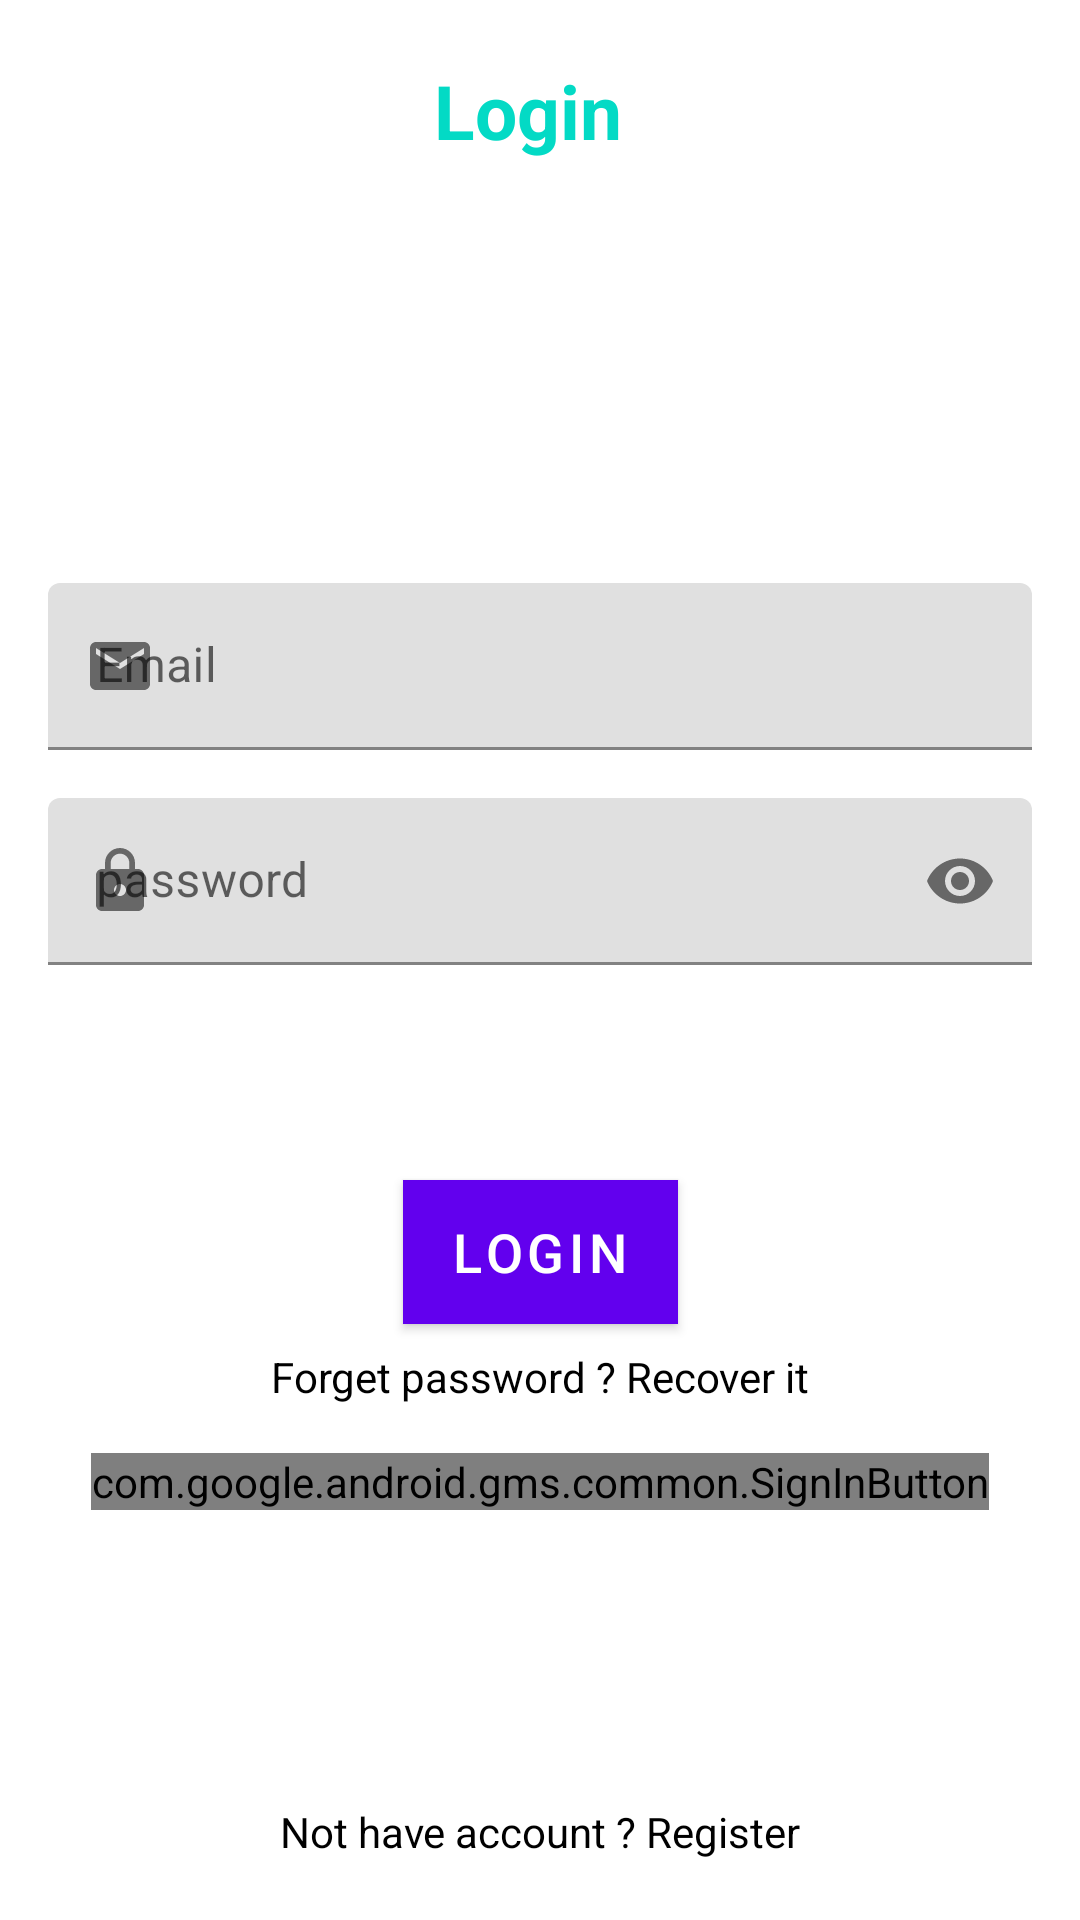

Reconstruct the res/layout file that produces this screen, plus the resources it refers to.
<!-- AndroidManifest.xml: application theme AppTheme -->
<!-- res/layout/activity_login.xml -->
<?xml version="1.0" encoding="utf-8"?>
<androidx.constraintlayout.widget.ConstraintLayout xmlns:android="http://schemas.android.com/apk/res/android"
    xmlns:app="http://schemas.android.com/apk/res-auto"
    xmlns:tools="http://schemas.android.com/tools"
    android:layout_width="match_parent"
    android:layout_height="match_parent"
    tools:context=".LoginActivity">

    <TextView
        android:id="@+id/textView"
        android:layout_width="match_parent"
        android:layout_height="wrap_content"
        android:layout_marginTop="20dp"
        android:layout_marginEnd="8dp"
        android:gravity="center_horizontal"
        android:text="@string/login"
        android:textColor="@color/colorAccent"
        android:textSize="25sp"
        android:textStyle="bold"
        app:layout_constraintEnd_toEndOf="parent"
        app:layout_constraintStart_toStartOf="parent"
        app:layout_constraintTop_toTopOf="parent" />

    <com.google.android.material.textfield.TextInputLayout
        android:id="@+id/textInputLayout"
        android:layout_width="match_parent"
        android:layout_height="wrap_content"
        android:layout_margin="16dp"
        android:layout_marginTop="8dp"
        android:layout_marginBottom="8dp"
        android:hint="@string/email"
        app:layout_constraintBottom_toBottomOf="parent"
        app:layout_constraintEnd_toEndOf="parent"
        app:layout_constraintStart_toStartOf="parent"
        app:layout_constraintTop_toBottomOf="@+id/textView"
        app:layout_constraintVertical_bias="0.25"
        app:startIconDrawable="@drawable/ic_email_">

        <com.google.android.material.textfield.TextInputEditText
            android:id="@+id/email_login"
            android:layout_width="match_parent"
            android:layout_height="wrap_content"
            android:inputType="textEmailAddress" />
    </com.google.android.material.textfield.TextInputLayout>


    <com.google.android.material.textfield.TextInputLayout
        android:id="@+id/textInputLayout2"
        android:layout_width="match_parent"
        android:layout_height="wrap_content"
        android:layout_margin="16dp"
        android:layout_marginStart="8dp"
        android:layout_marginTop="16dp"
        android:layout_marginEnd="8dp"
        android:layout_marginBottom="8dp"
        android:hint="@string/pasword"
        app:layout_constraintBottom_toBottomOf="parent"
        app:layout_constraintEnd_toEndOf="parent"
        app:layout_constraintStart_toStartOf="parent"
        app:layout_constraintTop_toBottomOf="@+id/textInputLayout"
        app:layout_constraintVertical_bias="0.0"
        app:passwordToggleEnabled="true"
        app:startIconDrawable="@drawable/password">

        <com.google.android.material.textfield.TextInputEditText
            android:id="@+id/password_login"
            android:layout_width="match_parent"
            android:layout_height="wrap_content"
            android:inputType="textPassword" />
    </com.google.android.material.textfield.TextInputLayout>

    <com.google.android.material.button.MaterialButton
        android:id="@+id/login"
        android:layout_width="wrap_content"
        android:layout_height="wrap_content"
        android:layout_marginStart="8dp"
        android:layout_marginTop="8dp"
        android:layout_marginEnd="8dp"
        android:layout_marginBottom="8dp"
        android:background="@color/colorAccent"
        android:text="@string/login"
        android:textColor="#fff"
        android:textSize="18sp"
        app:cornerRadius="10dp"
        app:layout_constraintBottom_toBottomOf="parent"
        app:layout_constraintEnd_toEndOf="parent"
        app:layout_constraintStart_toStartOf="parent"
        app:layout_constraintTop_toBottomOf="@+id/textInputLayout2"
        app:layout_constraintVertical_bias="0.25" />

    <TextView
        android:id="@+id/recover_password"
        android:layout_width="wrap_content"
        android:layout_height="wrap_content"
        android:layout_marginStart="8dp"
        android:layout_marginTop="8dp"
        android:layout_marginEnd="8dp"
        android:text="@string/recover"
        android:textColor="#000"
        app:layout_constraintEnd_toEndOf="parent"
        app:layout_constraintStart_toStartOf="parent"
        app:layout_constraintTop_toBottomOf="@+id/login" />


    <TextView
        android:id="@+id/not_have_account"
        android:layout_width="wrap_content"
        android:layout_height="wrap_content"
        android:layout_marginStart="8dp"
        android:layout_marginEnd="8dp"
        android:layout_marginBottom="20dp"
        android:text="@string/nothaveAccount"
        android:textColor="#000"
        app:layout_constraintBottom_toBottomOf="parent"
        app:layout_constraintEnd_toEndOf="parent"
        app:layout_constraintStart_toStartOf="parent" />

    <com.google.android.gms.common.SignInButton
        android:id="@+id/googleButton"
        android:layout_width="wrap_content"
        android:layout_height="wrap_content"
        android:layout_marginStart="8dp"
        android:layout_marginTop="16dp"
        android:layout_marginEnd="8dp"
        app:layout_constraintEnd_toEndOf="parent"
        app:layout_constraintStart_toStartOf="parent"
        app:layout_constraintTop_toBottomOf="@+id/recover_password">

    </com.google.android.gms.common.SignInButton>
</androidx.constraintlayout.widget.ConstraintLayout>
<!-- resources referenced by this layout -->
<resources>
  <!-- drawable ic_email_ (drawable) -->
  <vector xmlns:android="http://schemas.android.com/apk/res/android"
      android:width="24dp"
      android:height="24dp"
      android:tint="#707070"
      android:viewportWidth="24.0"
      android:viewportHeight="24.0">
      <path
          android:fillColor="#FF000000"
          android:pathData="M20,4L4,4c-1.1,0 -1.99,0.9 -1.99,2L2,18c0,1.1 0.9,2 2,2h16c1.1,0 2,-0.9 2,-2L22,6c0,-1.1 -0.9,-2 -2,-2zM20,8l-8,5 -8,-5L4,6l8,5 8,-5v2z" />
  </vector>
  <!-- drawable password (drawable) -->
  <vector xmlns:android="http://schemas.android.com/apk/res/android"
      android:width="24dp"
      android:height="24dp"
      android:viewportWidth="24.0"
      android:viewportHeight="24.0">
      <path
          android:fillColor="#69CC5E"
          android:pathData="M18,8h-1L17,6c0,-2.76 -2.24,-5 -5,-5S7,3.24 7,6v2L6,8c-1.1,0 -2,0.9 -2,2v10c0,1.1 0.9,2 2,2h12c1.1,0 2,-0.9 2,-2L20,10c0,-1.1 -0.9,-2 -2,-2zM12,17c-1.1,0 -2,-0.9 -2,-2s0.9,-2 2,-2 2,0.9 2,2 -0.9,2 -2,2zM15.1,8L8.9,8L8.9,6c0,-1.71 1.39,-3.1 3.1,-3.1 1.71,0 3.1,1.39 3.1,3.1v2z" />
  </vector>
  <string name="email">Email</string>
  <string name="login">Login</string>
  <string name="nothaveAccount">Not have account ? Register</string>
  <string name="pasword">password</string>
  <string name="recover">Forget password ? Recover it</string>
  <style name="AppTheme" parent="Theme.MaterialComponents.Light.DarkActionBar">
          
          <item name="colorPrimary">@color/colorPrimary</item>
          <item name="colorPrimaryDark">@color/colorPrimaryDark</item>
          <item name="colorAccent">@color/colorAccent</item>
          <item name="titleTextColor">@android:color/white</item>
          <item name="subtitleTextColor">@android:color/white</item>
          <item name="textColorSearchUrl">@android:color/white</item>
          <item name="actionMenuTextColor">@android:color/black</item>
  
  
          
  
      </style>
  <!-- not gathered from this repository: default colours our renderer supplied (Android Studio template values) -->
  <color name="colorPrimary">#FF6200EE</color>
  <color name="colorPrimaryDark">#FF3700B3</color>
  <color name="colorAccent">#FF03DAC5</color>
</resources>
